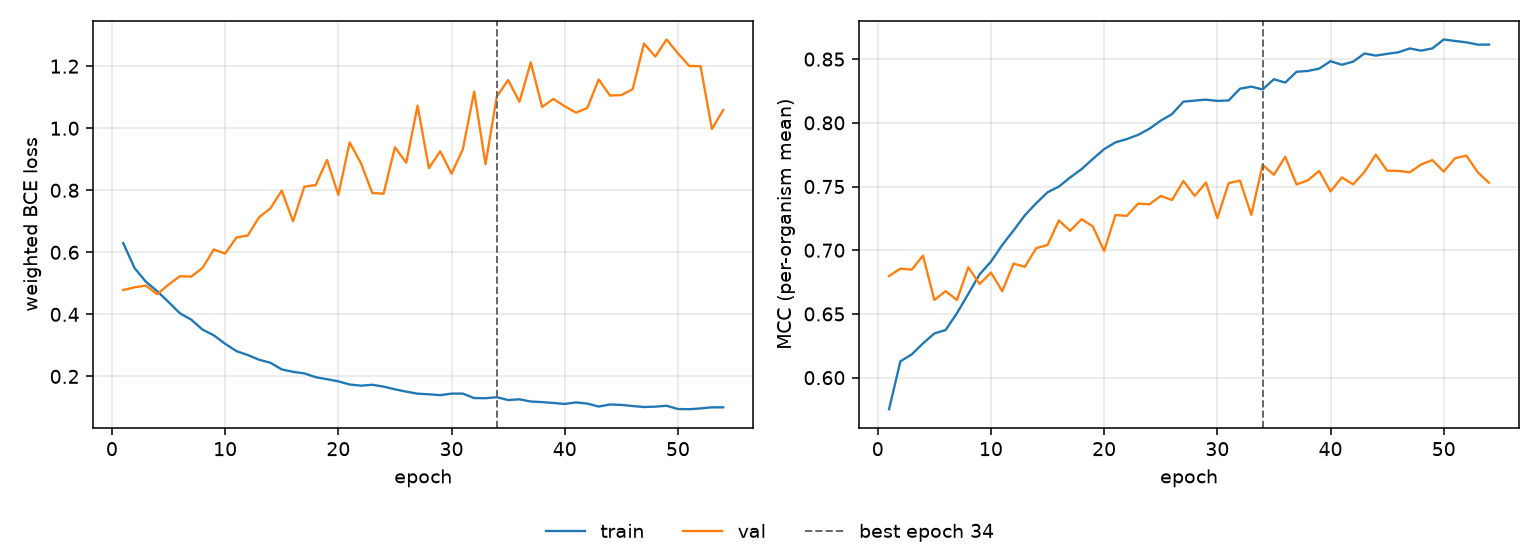

Source data for this figure (header and first rows):
epoch, tr_loss, vl_loss, tr_mcc, vl_mcc, is_best
1, 0.6297, 0.4785, 0.5752, 0.6797, False
2, 0.5491, 0.4872, 0.6128, 0.6855, False
3, 0.5052, 0.4927, 0.6182, 0.6848, False
4, 0.4749, 0.465, 0.6269, 0.6958, False
5, 0.4398, 0.4957, 0.6347, 0.661, False
6, 0.4036, 0.5231, 0.6374, 0.6679, False
7, 0.3831, 0.5216, 0.6506, 0.6609, False
8, 0.3509, 0.5496, 0.6657, 0.6866, False
9, 0.3325, 0.6093, 0.681, 0.6735, False
10, 0.3051, 0.5958, 0.691, 0.6824, False
11, 0.2814, 0.6479, 0.7041, 0.6678, False
12, 0.2689, 0.6541, 0.7155, 0.6895, False
13, 0.2538, 0.713, 0.7275, 0.6869, False
14, 0.244, 0.7416, 0.7369, 0.7016, False
15, 0.2226, 0.7991, 0.7455, 0.7041, False
16, 0.2148, 0.6999, 0.75, 0.7233, False
17, 0.2097, 0.8118, 0.7571, 0.7153, False
18, 0.1975, 0.8166, 0.7636, 0.7244, False
19, 0.191, 0.8976, 0.7716, 0.7188, False
20, 0.1841, 0.7851, 0.7793, 0.6994, False
21, 0.1741, 0.9542, 0.7847, 0.7277, False
22, 0.1701, 0.8872, 0.7872, 0.727, False
23, 0.1732, 0.7911, 0.7905, 0.7366, False
24, 0.1669, 0.789, 0.7954, 0.7361, False
25, 0.1585, 0.9386, 0.8017, 0.7426, False
26, 0.1509, 0.8886, 0.8069, 0.7395, False
27, 0.1444, 1.073, 0.8166, 0.7543, False
28, 0.1424, 0.8712, 0.8175, 0.7427, False
29, 0.1395, 0.9256, 0.8182, 0.7531, False
30, 0.1446, 0.8535, 0.8172, 0.7252, False
31, 0.1446, 0.9323, 0.8175, 0.7527, False
32, 0.1301, 1.118, 0.8268, 0.7546, False
33, 0.1298, 0.8837, 0.8284, 0.7278, False
34, 0.1329, 1.102, 0.8262, 0.7669, True
35, 0.1239, 1.155, 0.8342, 0.7592, False
36, 0.1262, 1.085, 0.8316, 0.7734, False
37, 0.1191, 1.212, 0.8401, 0.7517, False
38, 0.1172, 1.069, 0.8407, 0.7549, False
39, 0.1143, 1.094, 0.8426, 0.7623, False
40, 0.1113, 1.071, 0.8484, 0.7461, False
41, 0.1161, 1.05, 0.8456, 0.7572, False
42, 0.1124, 1.066, 0.848, 0.7517, False
43, 0.1028, 1.157, 0.8544, 0.7615, False
44, 0.1095, 1.105, 0.8528, 0.7751, False
45, 0.1081, 1.107, 0.8541, 0.7624, False
46, 0.1046, 1.126, 0.8554, 0.7623, False
47, 0.1014, 1.273, 0.8584, 0.7612, False
48, 0.1025, 1.231, 0.8567, 0.7673, False
49, 0.1054, 1.286, 0.8584, 0.7708, False
50, 0.0949, 1.241, 0.8654, 0.7617, False
51, 0.09429, 1.201, 0.8642, 0.7722, False
52, 0.09675, 1.2, 0.8632, 0.7743, False
53, 0.1004, 0.9975, 0.8614, 0.7612, False
54, 0.1003, 1.059, 0.8614, 0.7529, False
